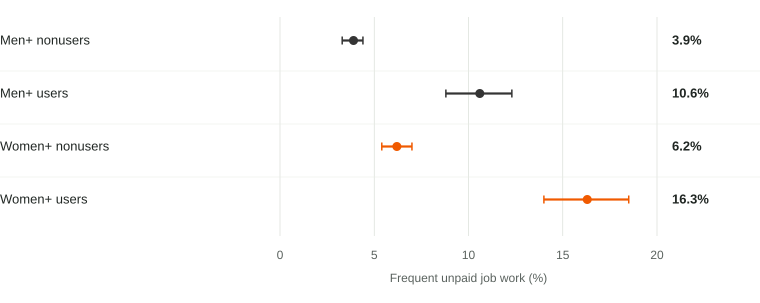

Values plotted in this chart, from the file beside it:
section, label, group, value, low, high, n, quality, result_id
, Men+ nonusers, Men+, 3.9, 3.3, 4.4, 7993, A, frequent.raw.rate.0
, Men+ users, Men+, 10.6, 8.8, 12.3, 2224, A, frequent.raw.rate.1
, Women+ nonusers, Women+, 6.2, 5.4, 7.0, 8080, A, frequent.raw.rate.2
, Women+ users, Women+, 16.3, 14.0, 18.5, 2241, A, frequent.raw.rate.3
